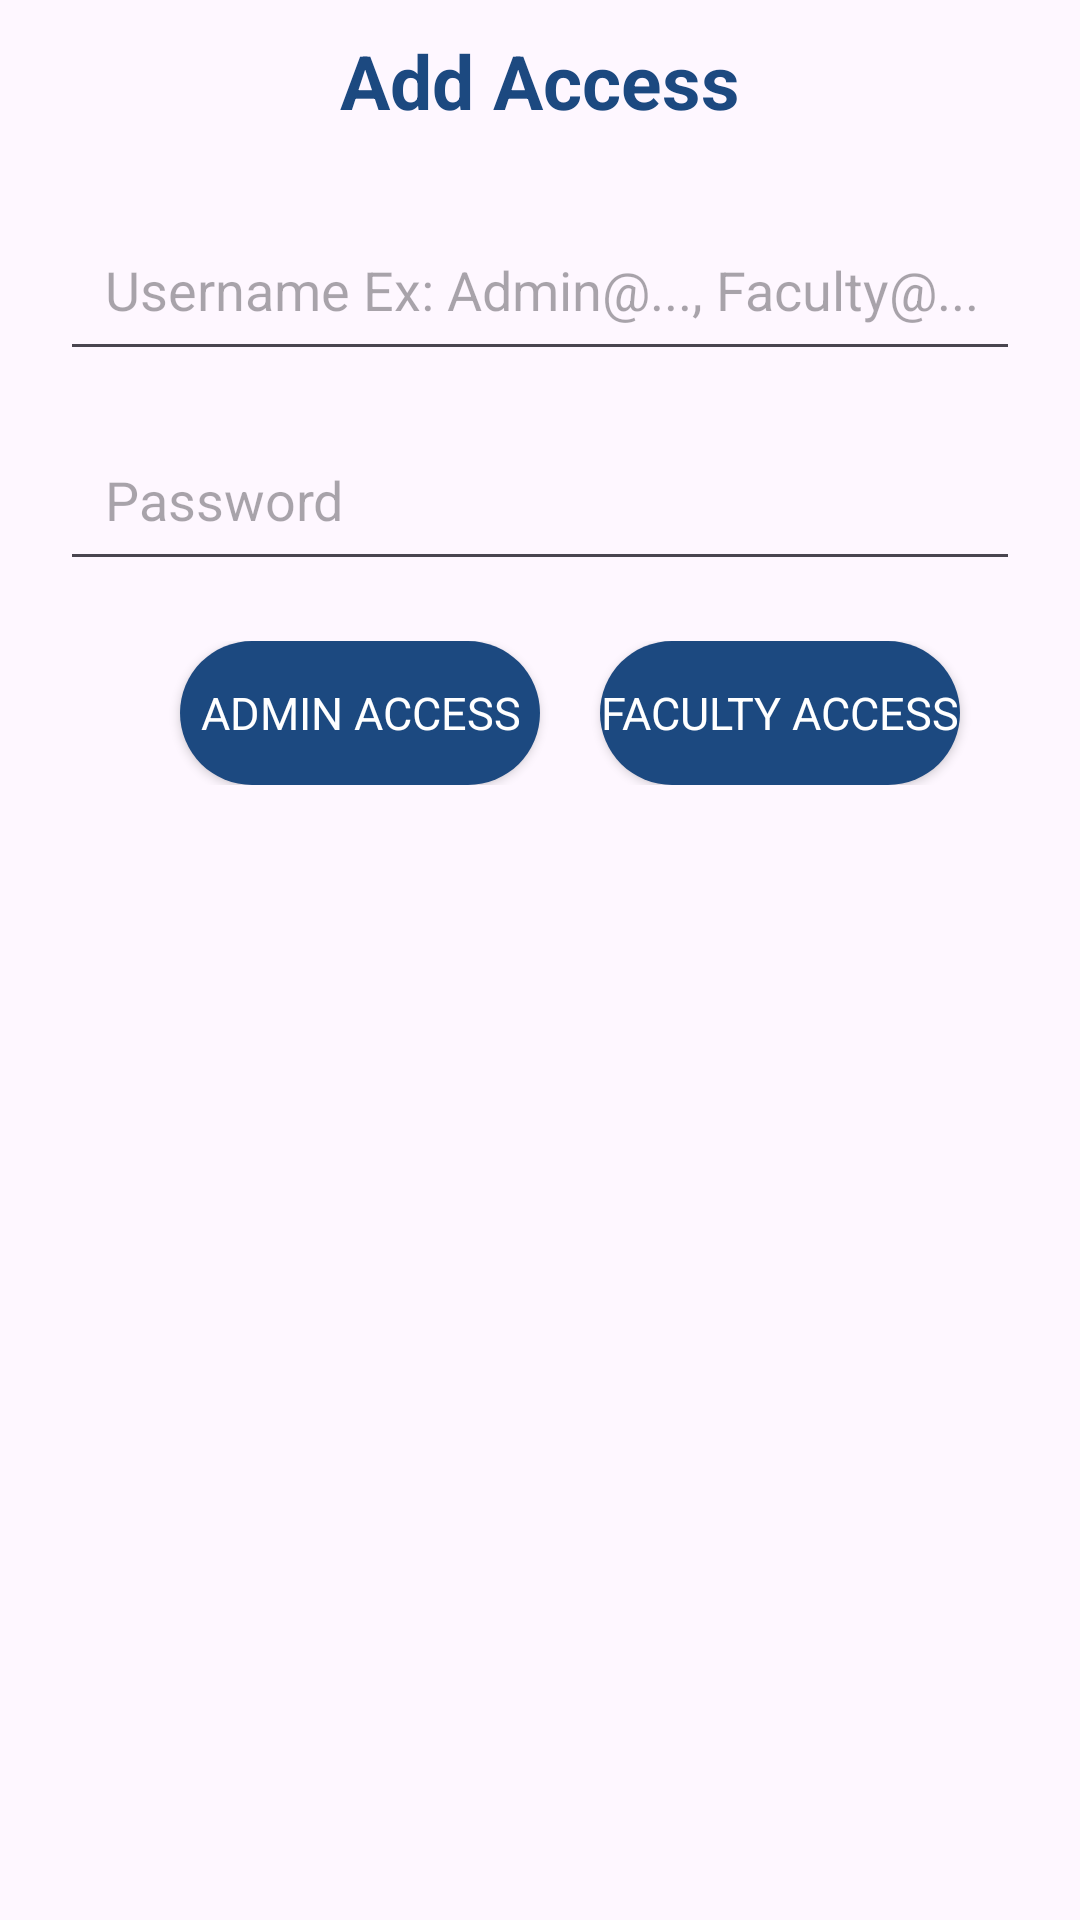

Layout XML and referenced resources for this Android screen:
<!-- AndroidManifest.xml: application theme Theme.College_Management_Application -->
<!-- res/layout/activity_admin_add_admin.xml -->
<?xml version="1.0" encoding="utf-8"?>
<androidx.constraintlayout.widget.ConstraintLayout xmlns:android="http://schemas.android.com/apk/res/android"
    xmlns:app="http://schemas.android.com/apk/res-auto"
    xmlns:tools="http://schemas.android.com/tools"
    android:layout_width="match_parent"
    android:layout_height="match_parent"
    tools:context=".Admin_Activity_add_admin">

    <TextView
        android:id="@+id/admin_addaccess_signin_text"
        android:layout_width="wrap_content"
        android:layout_height="wrap_content"
        android:layout_marginTop="10dp"
        android:text="Add Access"
        android:textColor="@color/DefaultBlue"
        android:textSize="25sp"
        android:textStyle="bold"
        app:layout_constraintEnd_toEndOf="parent"
        app:layout_constraintStart_toStartOf="parent"
        app:layout_constraintTop_toTopOf="parent" />

    <EditText
        android:id="@+id/admin_addaccess_signin_usn"
        android:layout_width="match_parent"
        android:layout_height="50dp"
        android:layout_marginStart="20dp"
        android:layout_marginTop="30dp"
        android:layout_marginEnd="20dp"
        android:autofillHints=""
        android:ems="10"
        android:hint="Username Ex: Admin@..., Faculty@..."
        android:inputType="text"
        android:padding="15dp"
        app:layout_constraintEnd_toEndOf="parent"
        app:layout_constraintHorizontal_bias="0.495"
        app:layout_constraintStart_toStartOf="parent"
        app:layout_constraintTop_toBottomOf="@+id/admin_addaccess_signin_text" />


    <EditText
        android:id="@+id/admin_addaccess_signin_password"
        android:layout_width="match_parent"
        android:layout_height="50dp"
        android:layout_marginStart="20dp"
        android:layout_marginTop="20dp"
        android:layout_marginEnd="20dp"
        android:autofillHints=""
        android:ems="10"
        android:hint="Password"
        android:inputType="textPassword"
        android:padding="15dp"
        app:layout_constraintEnd_toEndOf="parent"
        app:layout_constraintStart_toStartOf="parent"
        app:layout_constraintTop_toBottomOf="@+id/admin_addaccess_signin_usn" />

    <LinearLayout
        android:layout_width="match_parent"
        android:layout_height="wrap_content"
        android:gravity="center"
        android:layout_margin="20dp"
        android:orientation="horizontal"
        app:layout_constraintEnd_toEndOf="parent"
        app:layout_constraintHorizontal_bias="0.5"
        app:layout_constraintStart_toStartOf="parent"
        app:layout_constraintTop_toBottomOf="@+id/admin_addaccess_signin_password">

        <Button
            android:id="@+id/admin_addaccess_admin_button"
            android:layout_width="120dp"
            android:layout_height="wrap_content"
            android:layout_marginStart="20dp"
            android:background="@drawable/rounded_button"
            android:fontFamily="sans-serif"
            android:text="Admin Access"
            android:textColor="@color/white"
            android:textColorHighlight="#1C4980"
            android:textSize="15sp" />

        <Button
            android:id="@+id/admin_addaccess_faculty_button"
            android:layout_width="120dp"
            android:layout_height="wrap_content"
            android:layout_marginStart="20dp"
            android:background="@drawable/rounded_button"
            android:fontFamily="sans-serif"
            android:text="Faculty Access"
            android:textColor="@color/white"
            android:textColorHighlight="#1C4980"
            android:textSize="15sp" />
    </LinearLayout>
</androidx.constraintlayout.widget.ConstraintLayout>
<!-- resources referenced by this layout -->
<resources>
  <color name="DefaultBlue">#1C4980</color>
  <color name="white">#FFFFFFFF</color>
  <!-- drawable rounded_button (drawable) -->
  <?xml version="1.0" encoding="utf-8"?>
  <shape xmlns:android="http://schemas.android.com/apk/res/android">
      <solid android:color="@color/DefaultBlue"/>
      <stroke android:width="0dp"/>
      <corners android:radius="50dp"/>
  
  </shape>
  <style name="Theme.College_Management_Application" parent="Base.Theme.College_Management_Application" />
  <style name="Base.Theme.College_Management_Application" parent="Theme.Material3.DayNight.NoActionBar">
          
          
      </style>
</resources>
